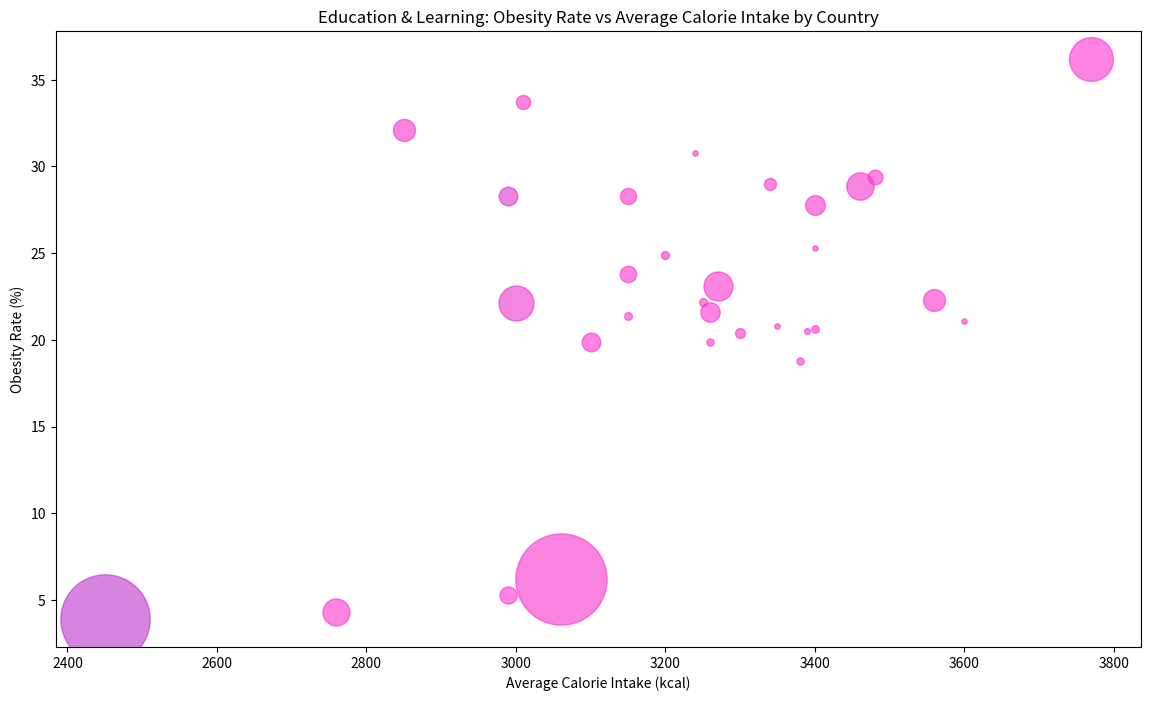

The matplotlib source for this figure:

import matplotlib.pyplot as plt
import pandas as pd

data = pd.DataFrame({
    'Country': ['United States', 'Mexico', 'New Zealand', 'Australia', 'United Kingdom',
                'Canada', 'Germany', 'France', 'Italy', 'Spain', 'Brazil', 'Argentina',
                'China', 'India', 'Russia', 'Japan', 'South Korea', 'Saudi Arabia',
                'Turkey', 'South Africa', 'Sweden', 'Norway', 'Netherlands', 'Belgium',
                'Switzerland', 'Austria', 'Denmark', 'Finland', 'Ireland', 'Portugal', 'Greece'],
    'Population (Millions)': [331, 129, 5, 25, 67, 38, 83, 65, 60, 47, 212, 45, 1439, 1380, 146, 126, 51, 35, 84, 60, 10, 5, 17, 11, 9, 9, 6, 5, 5, 10, 11],
    'Average Calorie Intake (kcal)': [3770, 3460, 3240, 3340, 3400, 3480, 3560, 3260, 3100, 3150, 3000, 3150, 3060, 2450, 3270, 2760, 2990, 3010, 2850, 2990, 3400, 3600, 3300, 3250, 3380, 3260, 3390, 3350, 3400, 3150, 3200],
    'Obesity Rate (%)': [36.2, 28.9, 30.8, 29.0, 27.8, 29.4, 22.3, 21.6, 19.9, 23.8, 22.1, 28.3, 6.2, 3.9, 23.1, 4.3, 5.3, 33.7, 32.1, 28.3, 20.6, 21.1, 20.4, 22.2, 18.8, 19.9, 20.5, 20.8, 25.3, 21.4, 24.9],
    'Literacy Rate (%)': [99, 95, 99, 99, 99, 99, 99, 99, 99, 99, 92, 99, 97, 74, 99, 99, 99, 97, 96, 87, 99, 99, 99, 99, 99, 99, 99, 99, 99, 96, 97]
})

plt.figure(figsize=(14, 8))

for i in range(len(data)):
    plt.scatter(data['Average Calorie Intake (kcal)'][i], data['Obesity Rate (%)'][i], 
                s=data['Population (Millions)'][i]*3, 
                alpha=0.6, 
                c=[(data['Literacy Rate (%)'][i]/100, 0.2, 0.8)])

plt.xlabel('Average Calorie Intake (kcal)')
plt.ylabel('Obesity Rate (%)')
plt.title('Education & Learning: Obesity Rate vs Average Calorie Intake by Country')

plt.show()